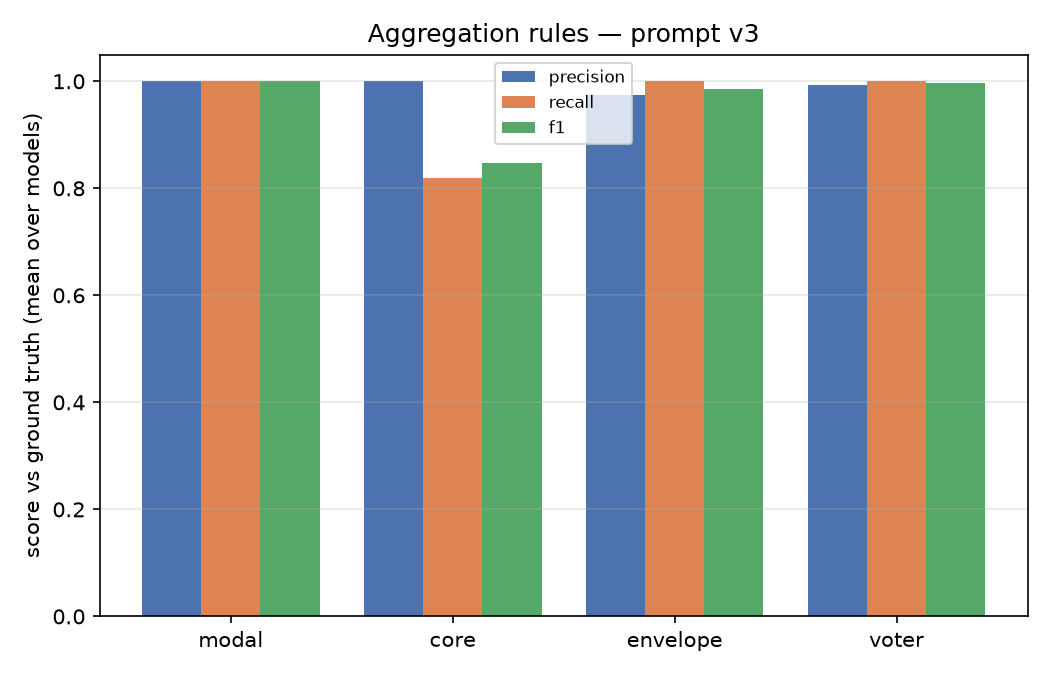

The data file committed next to this chart (first rows):
prompt, rule, n_configs, size_mean, precision_mean, recall_mean, f1_mean
v3, modal, 9, 29.0, 1.0, 1.0, 1.0
v3, core, 9, 23.78, 1.0, 0.8199, 0.8479
v3, envelope, 9, 30.0, 0.9737, 1.0, 0.9851
v3, voter, 9, 29.22, 0.9928, 1.0, 0.9963
